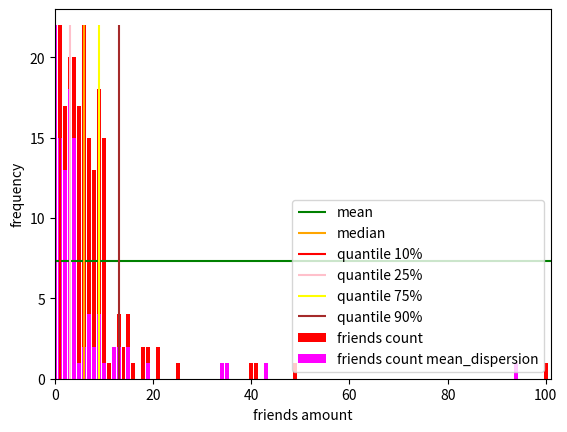

Source code (Python):
import math

import matplotlib.pyplot as plt
from collections import Counter

num_friends = [100, 49, 41, 40, 25, 21, 21, 19, 19, 18,
               18, 16, 15, 15, 15, 15, 14, 14, 13, 13,
               13, 13, 12, 12, 11, 10, 10, 10, 10, 10,
               10, 10, 10, 10, 10, 10, 10, 10, 10, 10,
               9, 9, 9, 9, 9, 9, 9, 9, 9, 9,
               9, 9, 9, 9, 9, 9, 9, 9, 8, 8,
               8, 8, 8, 8, 8, 8, 8, 8, 8, 8,
               8, 7, 7, 7, 7, 7, 7, 7, 7, 7,
               7, 7, 7, 7, 7, 7, 6, 6, 6, 6,
               6, 6, 6, 6, 6, 6, 6, 6, 6, 6,
               6, 6, 6, 6, 6, 6, 6, 6, 5, 5,
               5, 5, 5, 5, 5, 5, 5, 5, 5, 5,
               5, 5, 5, 5, 5, 4, 4, 4, 4, 4,
               4, 4, 4, 4, 4, 4, 4, 4, 4, 4,
               4, 4, 4, 4, 4, 3, 3, 3, 3, 3,
               3, 3, 3, 3, 3, 3, 3, 3, 3, 3,
               3, 3, 3, 3, 3, 2, 2, 2, 2, 2,
               2, 2, 2, 2, 2, 2, 2, 2, 2, 2,
               2, 2, 1, 1, 1, 1, 1, 1, 1, 1,
               1, 1, 1, 1, 1, 1, 1, 1, 1, 1,
               1, 1, 1, 1]

daily_minutes = [1, 68.77, 51.25, 52.08, 38.36, 44.54, 57.13, 51.4, 41.42, 31.22,
                 34.76, 54.01, 38.79, 47.59, 49.1, 27.66, 41.03, 36.73, 48.65, 28.12,
                 46.62, 35.57, 32.98, 35, 26.07, 23.77, 39.73, 40.57, 31.65, 31.21,
                 36.32, 20.45, 21.93, 26.02, 27.34, 23.49, 46.94, 30.5, 33.8, 24.23,
                 21.4, 27.94, 32.24, 40.57, 25.07, 19.42, 22.39, 18.42, 46.96, 23.72,
                 26.41, 26.97, 36.76, 40.32, 35.02, 29.47, 30.2, 31, 38.11, 38.18,
                 36.31, 21.03, 30.86, 36.07, 28.66, 29.08, 37.28, 15.28, 24.17, 22.31,
                 30.17, 25.53, 19.85, 35.37, 44.6, 17.23, 13.47, 26.33, 35.02, 32.09,
                 24.81, 19.33, 28.77, 24.26, 31.98, 25.73, 24.86, 16.28, 34.51, 15.23,
                 39.72, 40.8, 26.06, 35.76, 34.76, 16.13, 44.04, 18.03, 19.65, 32.62,
                 35.59, 39.43, 14.18, 35.24, 40.13, 41.82, 35.45, 36.07, 43.67, 24.61,
                 20.9, 21.9, 18.79, 27.61, 27.21, 26.61, 29.77, 20.59, 27.53, 13.82,
                 33.2, 25, 33.1, 36.65, 18.63, 14.87, 22.2, 36.81, 25.53, 24.62,
                 26.25, 18.21, 28.08, 19.42, 29.79, 32.8, 35.99, 28.32, 27.79, 35.88,
                 29.06, 36.28, 14.1, 36.63, 37.49, 26.9, 18.58, 38.48, 24.48, 18.95,
                 33.55, 14.24, 29.04, 32.51, 25.63, 22.22, 19, 32.73, 15.16, 13.9,
                 27.2, 32.01, 29.27, 33, 13.74, 20.42, 27.32, 18.23, 35.35, 28.48,
                 9.08, 24.62, 20.12, 35.26, 19.92, 31.02, 16.49, 12.16, 30.7, 31.22,
                 34.65, 13.13, 27.51, 33.2, 31.57, 14.1, 33.42, 17.44, 10.12, 24.42,
                 9.82, 23.39, 30.93, 15.03, 21.67, 31.09, 33.29, 22.61, 26.89, 23.48,
                 8.38, 27.81, 32.35, 23.84]


def median(arr):
    arr = sorted(arr)
    length = len(arr)
    if length % 2 == 0:
        middle = int(length / 2)
    else:
        middle = int(length // 2)
    return arr[middle]


def quantile(arr, percent):
    place = int(len(arr) * percent)
    return sorted(arr)[place]


def data_range(arr):
    return max(arr) - min(arr)


def mean_deviation(arr):
    my_median = median(arr)
    return [i - my_median for i in arr]


def variance(arr):
    deviations = mean_deviation(arr)
    return sum([k ** 2 for k in deviations]) / (len(deviations) - 1)


def standard_deviation(arr):
    return math.sqrt(variance(arr))


def interquantile_range(arr):
    return quantile(arr, 0.75) - quantile(arr, 0.25)


print('Interquantile range:', interquantile_range(num_friends))
print('Variance:', variance(num_friends))
print('Data range:', data_range(num_friends))
print('Quantile 10%:', quantile(num_friends, 0.10))
print('Quantile 25%:', quantile(num_friends, 0.25))
print('Quantile 75%:', quantile(num_friends, 0.75))
print('Quantile 90%:', quantile(num_friends, 0.90))
print('Num of points:', len(num_friends))
print('Minimum of friends:', min(num_friends))
print('Maximum of friends:', max(num_friends))
mean_of_friends = sum(num_friends) / len(num_friends)
print('Number of friends mean', mean_of_friends)
friends_count = Counter(num_friends)
xs = range(max(friends_count) + 1)
ys = [friends_count[f] for f in xs]
plt.axis([0, max(xs) + 1, 0, max(ys) + 1])
plt.bar(xs, ys, color='red', label='friends count')

friends_count_md = Counter(mean_deviation(num_friends))
ys_md = [friends_count_md[f] for f in xs]
plt.bar(xs, ys_md, color='magenta', label='friends count mean_dispersion')
plt.hlines(mean_of_friends, xmin=0, xmax=max(xs) + 1, colors='green', label='mean')
plt.vlines(median(num_friends), ymin=0, ymax=max(ys), colors='orange', label='median')

plt.vlines(quantile(num_friends, 0.10), ymin=0, ymax=max(ys), colors='red', label='quantile 10%')
plt.vlines(quantile(num_friends, 0.25), ymin=0, ymax=max(ys), colors='pink', label='quantile 25%')
plt.vlines(quantile(num_friends, 0.75), ymin=0, ymax=max(ys), colors='yellow', label='quantile 75%')
plt.vlines(quantile(num_friends, 0.90), ymin=0, ymax=max(ys), colors='brown', label='quantile 90%')
plt.xlabel('friends amount')
plt.ylabel('frequency')
plt.legend(loc='lower right')
plt.show()

median(num_friends)
